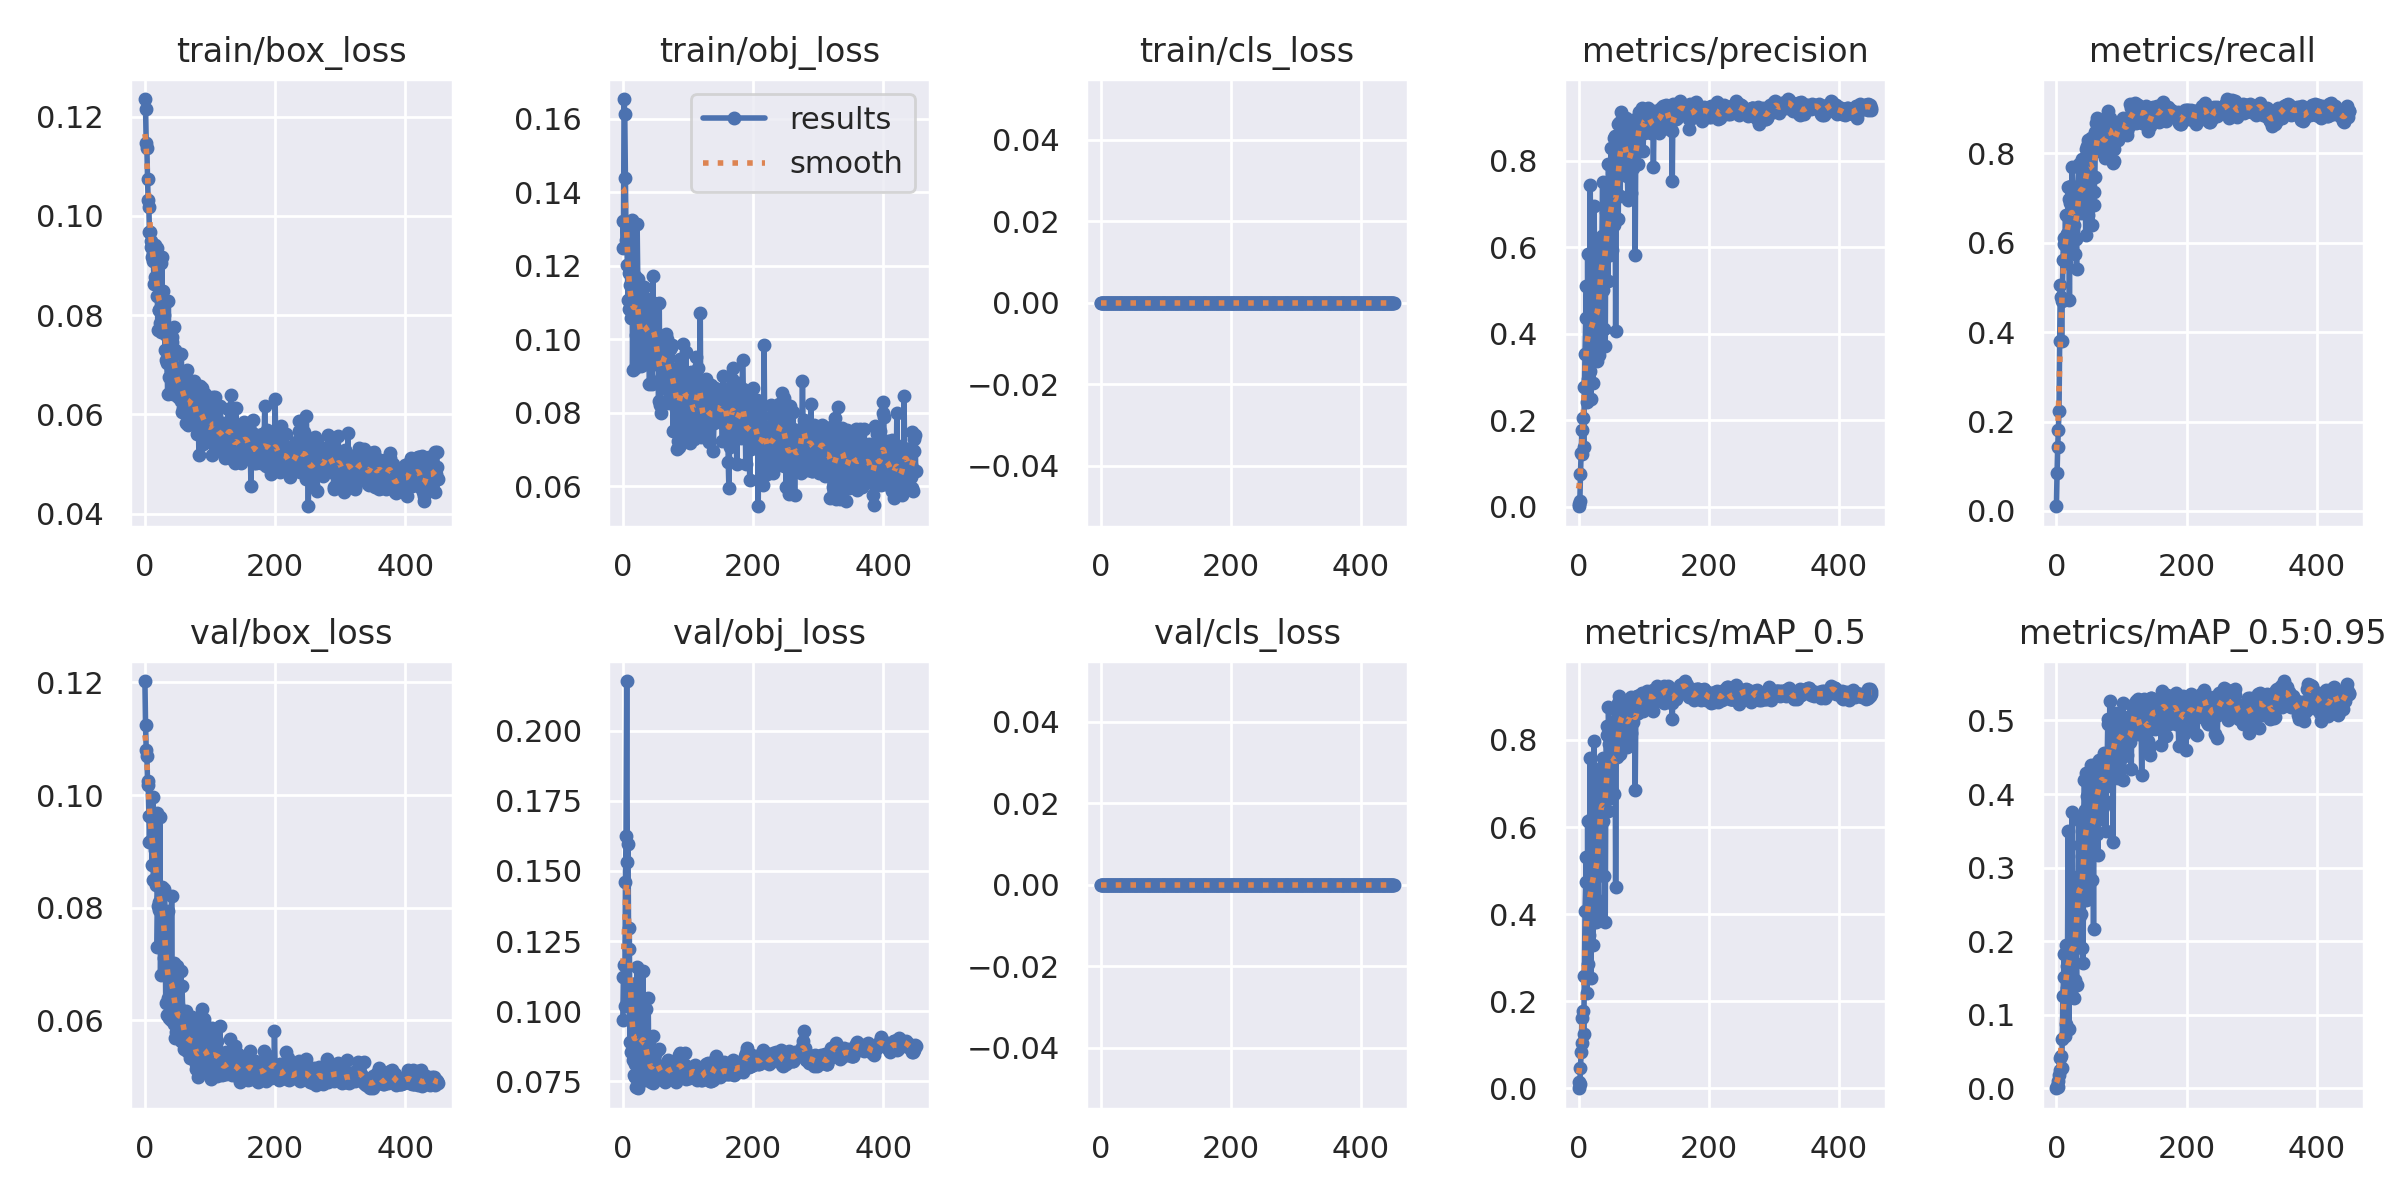

The table this chart was drawn from, first rows:
epoch, train/box_loss, train/obj_loss, train/cls_loss, metrics/precision, metrics/recall, metrics/mAP_0.5, metrics/mAP_0.5:0.95, val/box_loss, val/obj_loss, val/cls_loss, x/lr0, x/lr1, x/lr2
0, 0.1236, 0.1322, 0, 0.0008772, 0.01055, 0.0005316, 9.0548e-05, 0.1203, 0.09678, 0, 0.0964, 0.0004, 0.0004
1, 0.1216, 0.1248, 0, 0.007018, 0.08439, 0.01602, 0.003293, 0.1124, 0.1124, 0, 0.0919, 0.0008996, 0.0008996
2, 0.1146, 0.1653, 0, 0.01193, 0.1435, 0.01142, 0.002179, 0.1081, 0.1167, 0, 0.0874, 0.001399, 0.001399
3, 0.1138, 0.1613, 0, 0.07504, 0.1814, 0.04722, 0.00984, 0.1069, 0.102, 0, 0.0829, 0.001897, 0.001897
4, 0.1074, 0.1439, 0, 0.1247, 0.2236, 0.0826, 0.01802, 0.1025, 0.146, 0, 0.0784, 0.002395, 0.002395
5, 0.1032, 0.1269, 0, 0.1769, 0.3797, 0.1616, 0.04133, 0.1018, 0.1625, 0, 0.07389, 0.002893, 0.002893
6, 0.1019, 0.1302, 0, 0.1208, 0.5063, 0.1047, 0.02525, 0.09629, 0.2176, 0, 0.06939, 0.00339, 0.00339
7, 0.09671, 0.1201, 0, 0.2058, 0.4789, 0.1779, 0.0434, 0.0917, 0.1532, 0, 0.06489, 0.003887, 0.003887
8, 0.09685, 0.1107, 0, 0.1382, 0.3797, 0.1242, 0.0276, 0.09625, 0.1596, 0, 0.06038, 0.004383, 0.004383
9, 0.09492, 0.1182, 0, 0.2765, 0.4701, 0.2578, 0.06752, 0.09633, 0.1223, 0, 0.05588, 0.004878, 0.004878
10, 0.09366, 0.1081, 0, 0.353, 0.5612, 0.4066, 0.1248, 0.09185, 0.1298, 0, 0.05137, 0.005373, 0.005373
11, 0.09165, 0.1147, 0, 0.4353, 0.6097, 0.4734, 0.151, 0.08753, 0.08898, 0, 0.04687, 0.005868, 0.005868
12, 0.09255, 0.1059, 0, 0.5095, 0.5961, 0.5311, 0.1822, 0.09969, 0.1012, 0, 0.04236, 0.006362, 0.006362
13, 0.09087, 0.1096, 0, 0.2427, 0.5956, 0.2199, 0.07173, 0.08482, 0.08553, 0, 0.03786, 0.006856, 0.006856
14, 0.08628, 0.1324, 0, 0.5839, 0.6624, 0.615, 0.1942, 0.08752, 0.1086, 0, 0.03335, 0.007349, 0.007349
15, 0.09411, 0.09178, 0, 0.2951, 0.5548, 0.2846, 0.08801, 0.09021, 0.08248, 0, 0.02884, 0.007841, 0.007841
16, 0.0876, 0.1101, 0, 0.3092, 0.6202, 0.3521, 0.136, 0.09237, 0.1071, 0, 0.02433, 0.008334, 0.008334
17, 0.09149, 0.1077, 0, 0.3135, 0.6202, 0.3744, 0.1661, 0.08395, 0.07725, 0, 0.01982, 0.008825, 0.008825
18, 0.09354, 0.0921, 0, 0.7437, 0.7257, 0.758, 0.3502, 0.09679, 0.07674, 0, 0.01532, 0.009316, 0.009316
19, 0.08387, 0.1173, 0, 0.2491, 0.6983, 0.2535, 0.08126, 0.07297, 0.08116, 0, 0.01081, 0.009807, 0.009807
20, 0.07708, 0.1148, 0, 0.3861, 0.4726, 0.4423, 0.1376, 0.0803, 0.1101, 0, 0.009901, 0.009901, 0.009901
21, 0.08098, 0.1012, 0, 0.5033, 0.6885, 0.6201, 0.1819, 0.08103, 0.07302, 0, 0.009901, 0.009901, 0.009901
22, 0.0811, 0.1313, 0, 0.2852, 0.7278, 0.3296, 0.1301, 0.07949, 0.1157, 0, 0.009896, 0.009896, 0.009896
23, 0.07842, 0.1165, 0, 0.3396, 0.6181, 0.3869, 0.1631, 0.09612, 0.1018, 0, 0.009891, 0.009891, 0.009891
24, 0.09055, 0.1016, 0, 0.6962, 0.7687, 0.7971, 0.3751, 0.06796, 0.07257, 0, 0.009886, 0.009886, 0.009886
25, 0.07654, 0.1035, 0, 0.3555, 0.7236, 0.3846, 0.145, 0.0818, 0.09492, 0, 0.009881, 0.009881, 0.009881
26, 0.09169, 0.09681, 0, 0.5726, 0.6287, 0.5656, 0.19, 0.08218, 0.07678, 0, 0.009876, 0.009876, 0.009876
27, 0.07993, 0.0934, 0, 0.3405, 0.6392, 0.3824, 0.1222, 0.08373, 0.09001, 0, 0.009871, 0.009871, 0.009871
28, 0.08482, 0.09268, 0, 0.3358, 0.5738, 0.4317, 0.1469, 0.07877, 0.08314, 0, 0.009866, 0.009866, 0.009866
29, 0.07703, 0.1137, 0, 0.5415, 0.6793, 0.6463, 0.253, 0.07107, 0.09273, 0, 0.009861, 0.009861, 0.009861
30, 0.08002, 0.1015, 0, 0.4308, 0.6076, 0.5113, 0.1967, 0.08323, 0.0804, 0, 0.009857, 0.009857, 0.009857
31, 0.07304, 0.1003, 0, 0.3505, 0.5422, 0.4093, 0.1405, 0.07827, 0.1144, 0, 0.009851, 0.009851, 0.009851
32, 0.07595, 0.1046, 0, 0.6096, 0.6962, 0.7292, 0.2874, 0.06309, 0.07637, 0, 0.009847, 0.009847, 0.009847
33, 0.071, 0.1143, 0, 0.3975, 0.7173, 0.5945, 0.2743, 0.07274, 0.1035, 0, 0.009842, 0.009842, 0.009842
34, 0.07043, 0.1055, 0, 0.6131, 0.7757, 0.7242, 0.3649, 0.06091, 0.07558, 0, 0.009837, 0.009837, 0.009837
35, 0.0641, 0.09339, 0, 0.5577, 0.7257, 0.6126, 0.2317, 0.07938, 0.1008, 0, 0.009832, 0.009832, 0.009832
36, 0.08291, 0.1033, 0, 0.6253, 0.7289, 0.7372, 0.3301, 0.06391, 0.07608, 0, 0.009827, 0.009827, 0.009827
37, 0.0675, 0.1025, 0, 0.7508, 0.6673, 0.7586, 0.2666, 0.06041, 0.082, 0, 0.009822, 0.009822, 0.009822
38, 0.07007, 0.0975, 0, 0.5013, 0.7215, 0.6131, 0.2375, 0.06605, 0.07577, 0, 0.009817, 0.009817, 0.009817
39, 0.06429, 0.111, 0, 0.4108, 0.7257, 0.4868, 0.1905, 0.06654, 0.1048, 0, 0.009812, 0.009812, 0.009812
40, 0.06894, 0.1087, 0, 0.6197, 0.7874, 0.7452, 0.3156, 0.06011, 0.07795, 0, 0.009807, 0.009807, 0.009807
41, 0.07449, 0.08797, 0, 0.3716, 0.6667, 0.3818, 0.1708, 0.08215, 0.07597, 0, 0.009802, 0.009802, 0.009802
42, 0.07567, 0.1069, 0, 0.6804, 0.6782, 0.7346, 0.3742, 0.06375, 0.0773, 0, 0.009797, 0.009797, 0.009797
43, 0.06412, 0.09705, 0, 0.7197, 0.7468, 0.8122, 0.4193, 0.06763, 0.08282, 0, 0.009792, 0.009792, 0.009792
44, 0.07753, 0.1032, 0, 0.7436, 0.7806, 0.833, 0.3778, 0.0593, 0.07481, 0, 0.009787, 0.009787, 0.009787
45, 0.06959, 0.08777, 0, 0.5211, 0.6181, 0.6378, 0.2562, 0.07018, 0.0798, 0, 0.009782, 0.009782, 0.009782
46, 0.07301, 0.1172, 0, 0.7937, 0.8101, 0.8765, 0.4279, 0.05687, 0.07448, 0, 0.009777, 0.009777, 0.009777
47, 0.0661, 0.107, 0, 0.6057, 0.8165, 0.7914, 0.3974, 0.06053, 0.09116, 0, 0.009772, 0.009772, 0.009772
48, 0.06471, 0.1099, 0, 0.6606, 0.8293, 0.78, 0.3601, 0.05786, 0.07969, 0, 0.009767, 0.009767, 0.009767
49, 0.06729, 0.09337, 0, 0.5825, 0.6624, 0.6662, 0.2579, 0.06957, 0.07967, 0, 0.009762, 0.009762, 0.009762
50, 0.06942, 0.09691, 0, 0.8287, 0.7551, 0.8239, 0.402, 0.05726, 0.08498, 0, 0.009758, 0.009758, 0.009758
51, 0.06346, 0.0987, 0, 0.5944, 0.7975, 0.682, 0.3191, 0.06278, 0.08562, 0, 0.009753, 0.009753, 0.009753
52, 0.06749, 0.09983, 0, 0.6894, 0.8055, 0.773, 0.3314, 0.05822, 0.07984, 0, 0.009748, 0.009748, 0.009748
53, 0.06417, 0.09909, 0, 0.7717, 0.8354, 0.7975, 0.44, 0.05946, 0.07983, 0, 0.009743, 0.009743, 0.009743
54, 0.06844, 0.09766, 0, 0.8534, 0.827, 0.8446, 0.4093, 0.05675, 0.07881, 0, 0.009738, 0.009738, 0.009738
55, 0.06274, 0.08314, 0, 0.6519, 0.6392, 0.6759, 0.283, 0.06871, 0.08654, 0, 0.009733, 0.009733, 0.009733
56, 0.07215, 0.11, 0, 0.8567, 0.8186, 0.8719, 0.4005, 0.05626, 0.07591, 0, 0.009728, 0.009728, 0.009728
57, 0.06054, 0.08218, 0, 0.4072, 0.6835, 0.4631, 0.2165, 0.06601, 0.08055, 0, 0.009723, 0.009723, 0.009723
58, 0.06614, 0.07988, 0, 0.7192, 0.7131, 0.7794, 0.4149, 0.06172, 0.07585, 0, 0.009718, 0.009718, 0.009718
59, 0.06125, 0.08944, 0, 0.665, 0.7468, 0.76, 0.3759, 0.0577, 0.0792, 0, 0.009713, 0.009713, 0.009713
... 391 more rows
